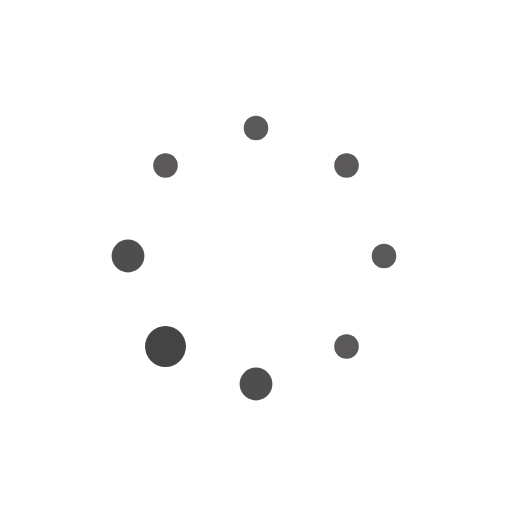
t = 0.00 s
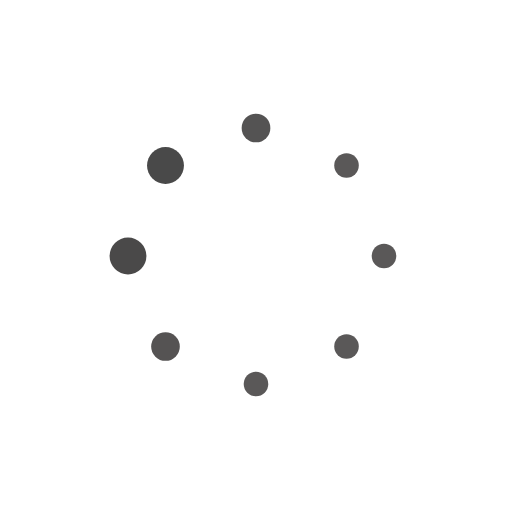
t = 0.19 s
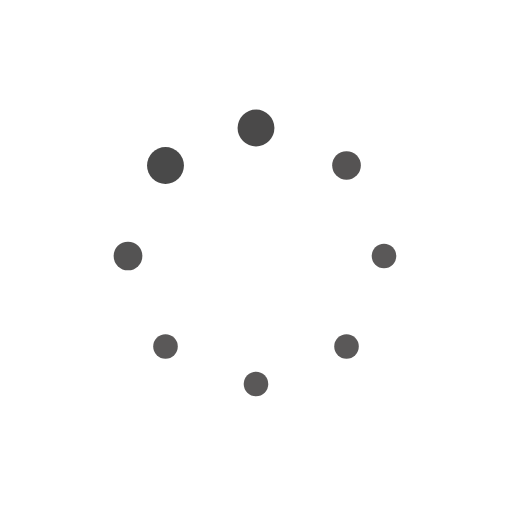
t = 0.31 s
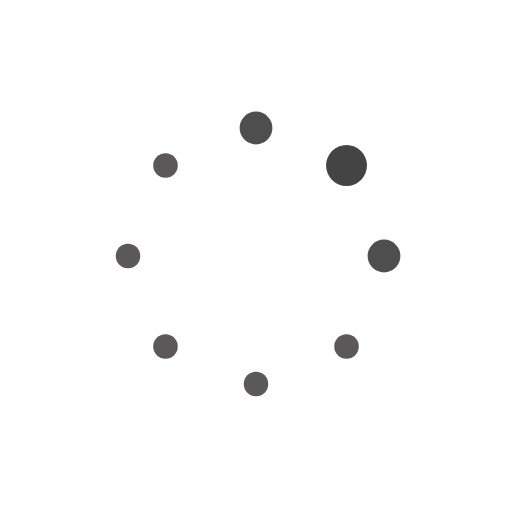
t = 0.50 s
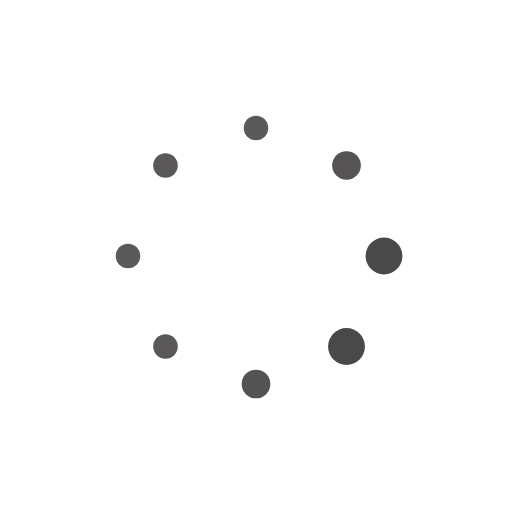
t = 0.69 s
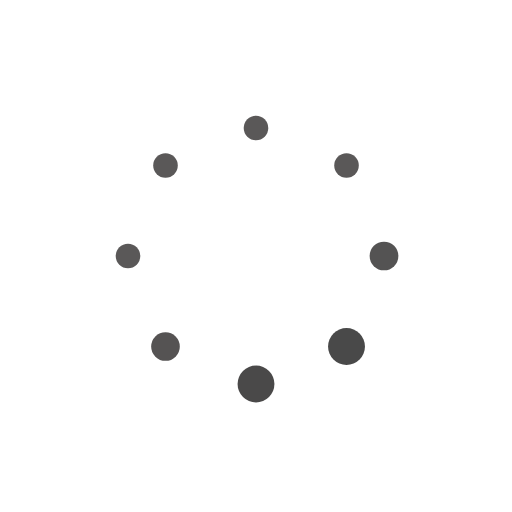
t = 0.81 s

The animated SVG that drew these frames (rendered in a browser with its animation timeline set to each time). Animation: 16 SMIL elements (animate=16); one cycle of 1.00 s, repeats indefinitely.

<svg class="lds-default" width="53px"  height="53px"  xmlns="http://www.w3.org/2000/svg" xmlns:xlink="http://www.w3.org/1999/xlink" viewBox="0 0 100 100" preserveAspectRatio="xMidYMid" style="background: none;"><circle cx="75" cy="50" fill="undefined" r="3.30141">
  <animate attributeName="r" values="2.4;2.4;4;2.4;2.4" times="0;0.1;0.2;0.3;1" dur="1s" repeatCount="indefinite" begin="-0.875s"></animate>
  <animate attributeName="fill" values="#5a5858;#5a5858;#444444;#5a5858;#5a5858" repeatCount="indefinite" times="0;0.1;0.2;0.3;1" dur="1s" begin="-0.875s"></animate>
</circle><circle cx="67.678" cy="67.678" fill="undefined" r="2.50141">
  <animate attributeName="r" values="2.4;2.4;4;2.4;2.4" times="0;0.1;0.2;0.3;1" dur="1s" repeatCount="indefinite" begin="-0.75s"></animate>
  <animate attributeName="fill" values="#5a5858;#5a5858;#444444;#5a5858;#5a5858" repeatCount="indefinite" times="0;0.1;0.2;0.3;1" dur="1s" begin="-0.75s"></animate>
</circle><circle cx="50" cy="75" fill="undefined" r="2.4">
  <animate attributeName="r" values="2.4;2.4;4;2.4;2.4" times="0;0.1;0.2;0.3;1" dur="1s" repeatCount="indefinite" begin="-0.625s"></animate>
  <animate attributeName="fill" values="#5a5858;#5a5858;#444444;#5a5858;#5a5858" repeatCount="indefinite" times="0;0.1;0.2;0.3;1" dur="1s" begin="-0.625s"></animate>
</circle><circle cx="32.322" cy="67.678" fill="undefined" r="2.4">
  <animate attributeName="r" values="2.4;2.4;4;2.4;2.4" times="0;0.1;0.2;0.3;1" dur="1s" repeatCount="indefinite" begin="-0.5s"></animate>
  <animate attributeName="fill" values="#5a5858;#5a5858;#444444;#5a5858;#5a5858" repeatCount="indefinite" times="0;0.1;0.2;0.3;1" dur="1s" begin="-0.5s"></animate>
</circle><circle cx="25" cy="50" fill="undefined" r="2.4">
  <animate attributeName="r" values="2.4;2.4;4;2.4;2.4" times="0;0.1;0.2;0.3;1" dur="1s" repeatCount="indefinite" begin="-0.375s"></animate>
  <animate attributeName="fill" values="#5a5858;#5a5858;#444444;#5a5858;#5a5858" repeatCount="indefinite" times="0;0.1;0.2;0.3;1" dur="1s" begin="-0.375s"></animate>
</circle><circle cx="32.322" cy="32.322" fill="undefined" r="2.4">
  <animate attributeName="r" values="2.4;2.4;4;2.4;2.4" times="0;0.1;0.2;0.3;1" dur="1s" repeatCount="indefinite" begin="-0.25s"></animate>
  <animate attributeName="fill" values="#5a5858;#5a5858;#444444;#5a5858;#5a5858" repeatCount="indefinite" times="0;0.1;0.2;0.3;1" dur="1s" begin="-0.25s"></animate>
</circle><circle cx="50" cy="25" fill="undefined" r="3.09859">
  <animate attributeName="r" values="2.4;2.4;4;2.4;2.4" times="0;0.1;0.2;0.3;1" dur="1s" repeatCount="indefinite" begin="-0.125s"></animate>
  <animate attributeName="fill" values="#5a5858;#5a5858;#444444;#5a5858;#5a5858" repeatCount="indefinite" times="0;0.1;0.2;0.3;1" dur="1s" begin="-0.125s"></animate>
</circle><circle cx="67.678" cy="32.322" fill="undefined" r="3.89859">
  <animate attributeName="r" values="2.4;2.4;4;2.4;2.4" times="0;0.1;0.2;0.3;1" dur="1s" repeatCount="indefinite" begin="0s"></animate>
  <animate attributeName="fill" values="#5a5858;#5a5858;#444444;#5a5858;#5a5858" repeatCount="indefinite" times="0;0.1;0.2;0.3;1" dur="1s" begin="0s"></animate>
</circle></svg>